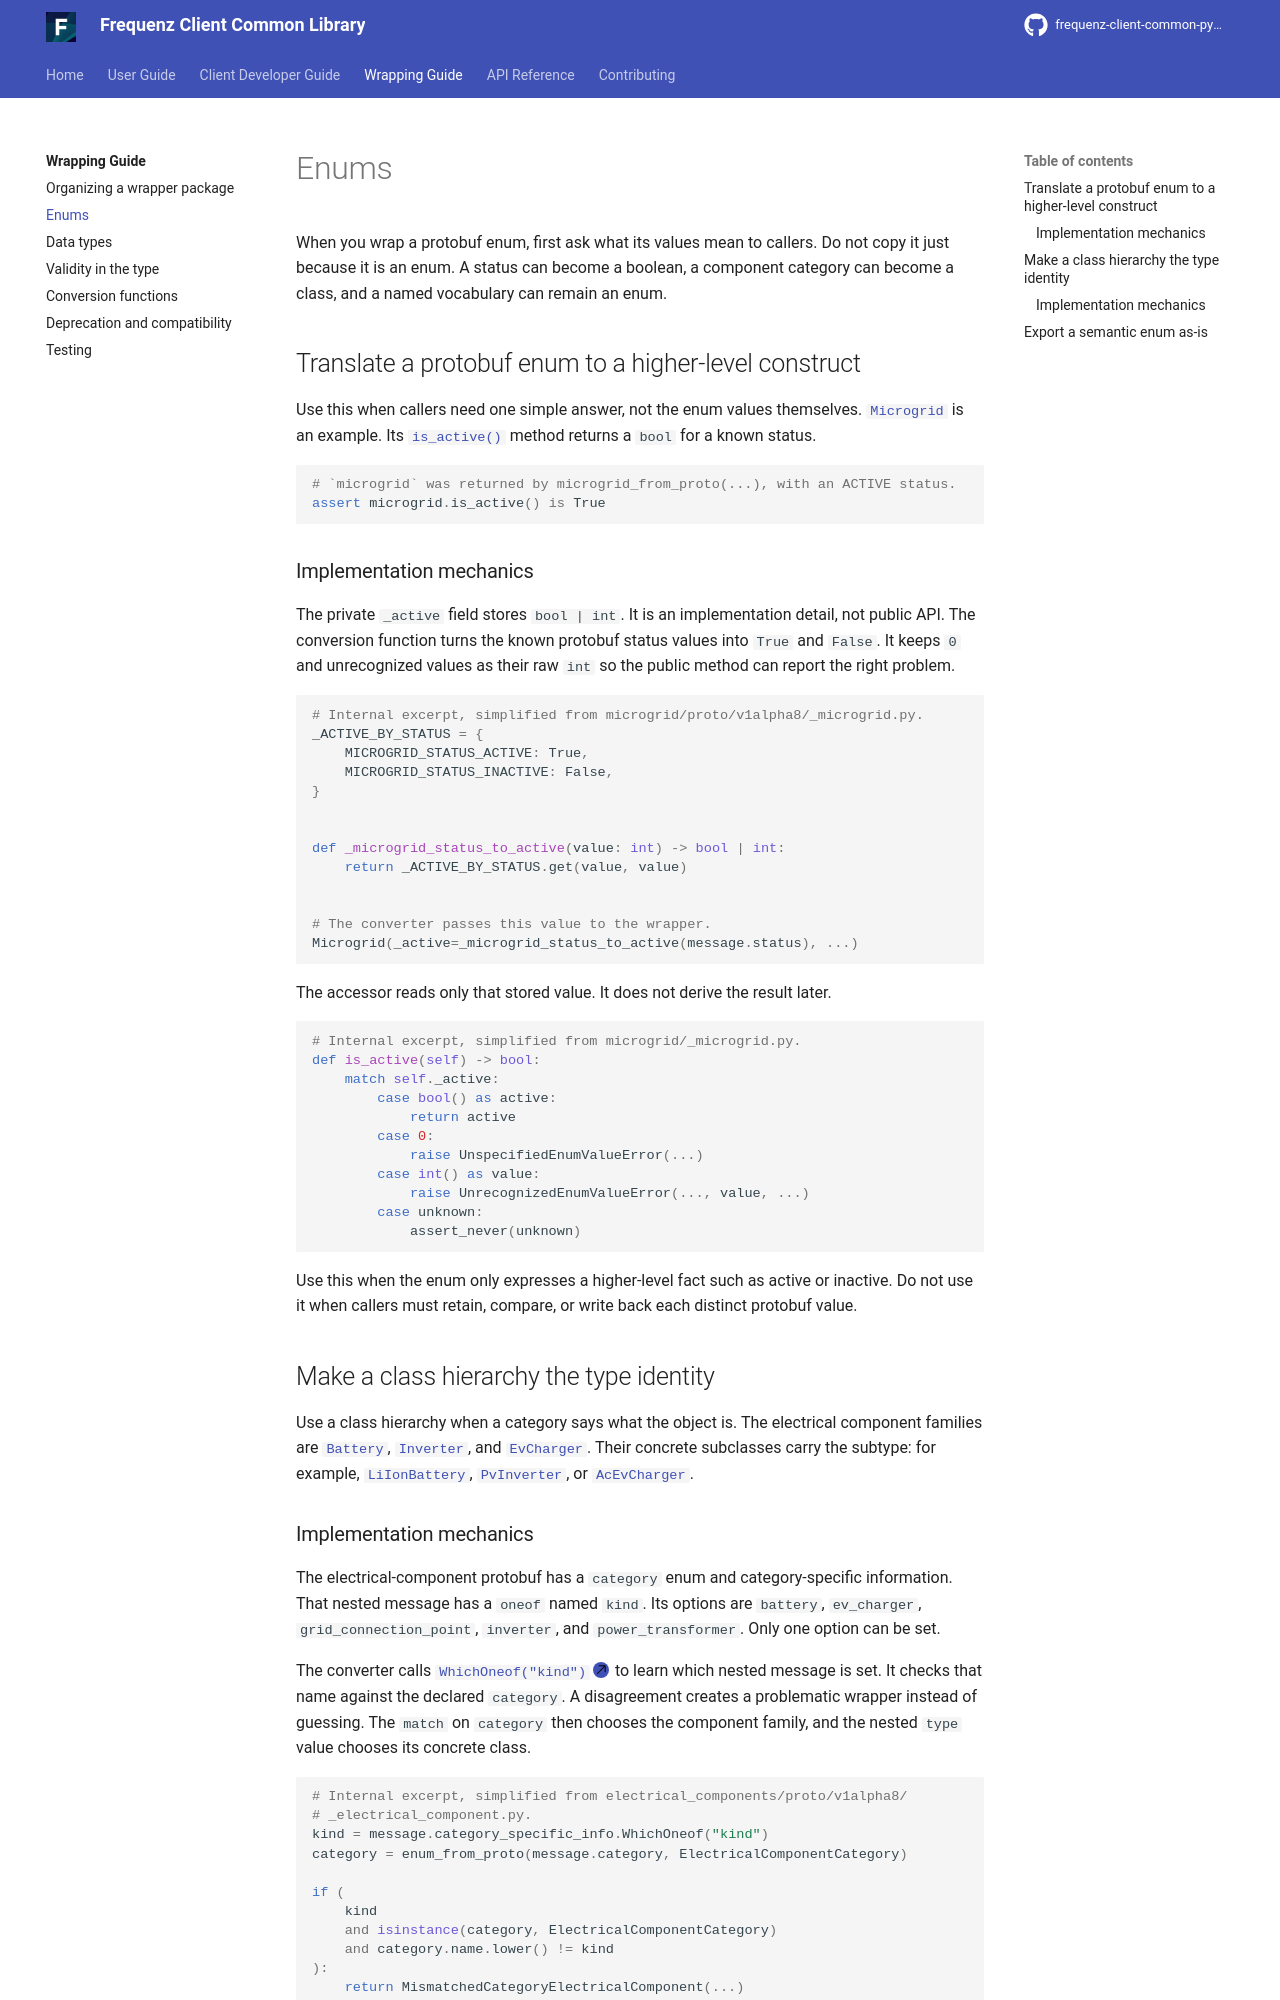

repository: frequenz-floss/frequenz-client-common-python · page: v0.5-dev/wrapping-guide/enums/index.html · generator: mkdocs

# Enums

When you wrap a protobuf enum, first ask what its values mean to callers. Do
not copy it just because it is an enum. A status can become a boolean, a
component category can become a class, and a named vocabulary can remain an
enum.

## Translate a protobuf enum to a higher-level construct

Use this when callers need one simple answer, not the enum values themselves.
[`Microgrid`][frequenz.client.common.microgrid.Microgrid] is an example. Its
[`is_active()`][frequenz.client.common.microgrid.Microgrid.is_active] method
returns a `bool` for a known status.

```python
# `microgrid` was returned by microgrid_from_proto(...), with an ACTIVE status.
assert microgrid.is_active() is True
```

### Implementation mechanics

The private `_active` field stores `bool | int`. It is an implementation detail,
not public API. The conversion function turns the known protobuf status values
into `True` and `False`. It keeps `0` and unrecognized values as their raw
`int` so the public method can report the right problem.

```python
# Internal excerpt, simplified from microgrid/proto/v1alpha8/_microgrid.py.
_ACTIVE_BY_STATUS = {
    MICROGRID_STATUS_ACTIVE: True,
    MICROGRID_STATUS_INACTIVE: False,
}


def _microgrid_status_to_active(value: int) -> bool | int:
    return _ACTIVE_BY_STATUS.get(value, value)


# The converter passes this value to the wrapper.
Microgrid(_active=_microgrid_status_to_active(message.status), ...)
```

The accessor reads only that stored value. It does not derive the result later.

```python
# Internal excerpt, simplified from microgrid/_microgrid.py.
def is_active(self) -> bool:
    match self._active:
        case bool() as active:
            return active
        case 0:
            raise UnspecifiedEnumValueError(...)
        case int() as value:
            raise UnrecognizedEnumValueError(..., value, ...)
        case unknown:
            assert_never(unknown)
```

Use this when the enum only expresses a higher-level fact such as active or
inactive. Do not use it when callers must retain, compare, or write back each
distinct protobuf value.

## Make a class hierarchy the type identity

Use a class hierarchy when a category says what the object is. The electrical
component families are [`Battery`][frequenz.client.common.microgrid.electrical_components.Battery],
[`Inverter`][frequenz.client.common.microgrid.electrical_components.Inverter],
and [`EvCharger`][frequenz.client.common.microgrid.electrical_components.EvCharger].
Their concrete subclasses carry the subtype: for example,
[`LiIonBattery`][frequenz.client.common.microgrid.electrical_components.LiIonBattery],
[`PvInverter`][frequenz.client.common.microgrid.electrical_components.PvInverter],
or
[`AcEvCharger`][frequenz.client.common.microgrid.electrical_components.AcEvCharger].
